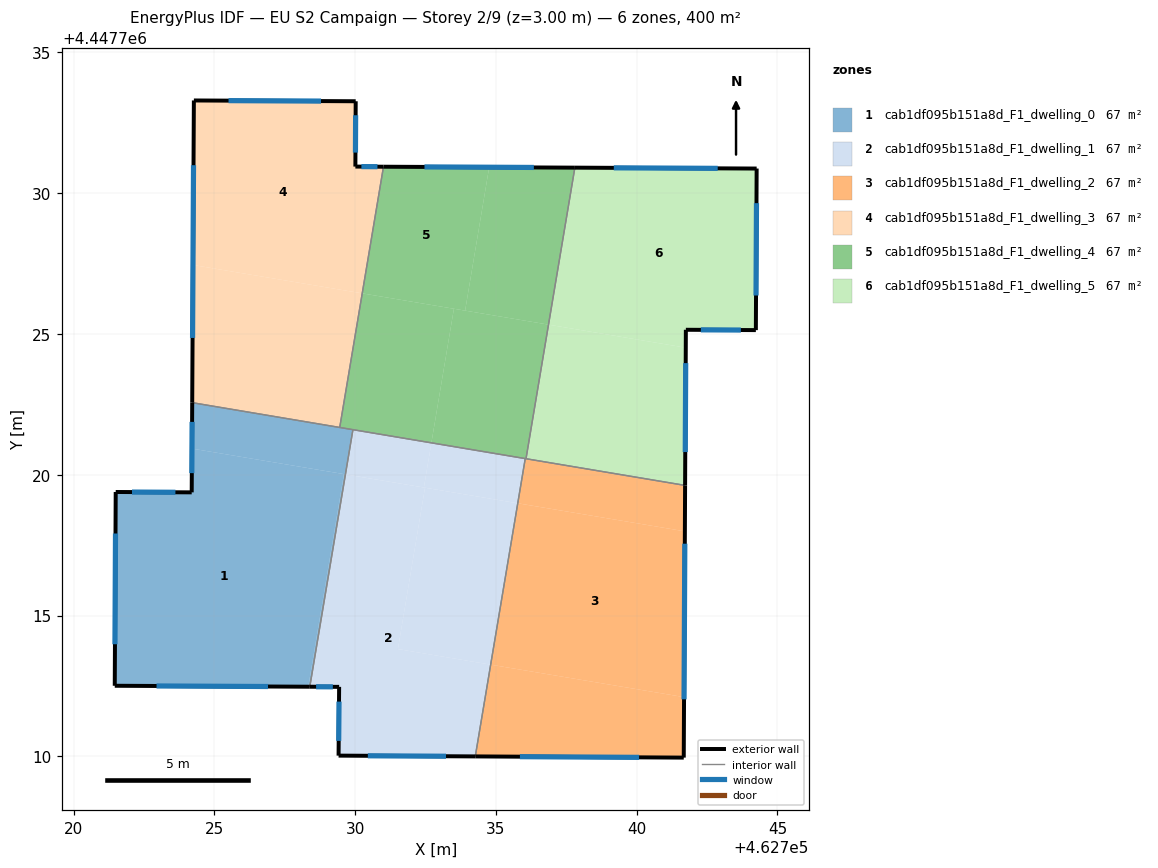
=== STOREY PLAN SPEC (per zone: floor XY polygon, exterior-wall plan segments, windows/doors) ===
zone 1: cab1df095b151a8d_F1_dwelling_0  (66.7 m²)
  floor: (462729.60, 4447720.02) (462728.34, 4447712.47) (462721.47, 4447712.51) (462721.50, 4447719.39) (462724.20, 4447719.38) (462724.21, 4447720.93)
  floor: (462729.66, 4447720.01) (462728.39, 4447712.47) (462728.34, 4447712.47) (462729.60, 4447720.02)
  floor: (462729.92, 4447721.60) (462729.66, 4447720.01) (462724.21, 4447720.93) (462724.22, 4447722.56)
  exterior wall: (462724.22, 4447722.56) – (462724.20, 4447719.38)  [3.2 m]
    window: (462724.21, 4447721.88) – (462724.20, 4447720.06)  [3.1 m²]
  exterior wall: (462721.47, 4447712.51) – (462728.39, 4447712.47)  [6.9 m]
    window: (462722.95, 4447712.50) – (462726.91, 4447712.48)  [6.8 m²]
  exterior wall: (462721.50, 4447719.39) – (462721.47, 4447712.51)  [6.9 m]
    window: (462721.49, 4447717.91) – (462721.47, 4447713.98)  [6.7 m²]
  exterior wall: (462724.20, 4447719.38) – (462721.50, 4447719.39)  [2.7 m]
    window: (462723.62, 4447719.38) – (462722.08, 4447719.39)  [2.6 m²]
  interior walls: 3
zone 2: cab1df095b151a8d_F1_dwelling_1  (66.6 m²)
  floor: (462732.48, 4447719.54) (462731.52, 4447713.81) (462734.82, 4447713.26) (462734.27, 4447710.00) (462729.41, 4447710.03) (462729.43, 4447712.47) (462728.39, 4447712.47) (462729.66, 4447720.01)
  floor: (462735.78, 4447718.99) (462734.82, 4447713.26) (462731.52, 4447713.81) (462732.48, 4447719.54)
  floor: (462736.04, 4447720.57) (462735.78, 4447718.99) (462732.44, 4447719.55) (462732.71, 4447721.13)
  floor: (462732.71, 4447721.13) (462732.44, 4447719.55) (462729.66, 4447720.01) (462729.92, 4447721.60)
  exterior wall: (462729.41, 4447710.03) – (462734.27, 4447710.00)  [4.9 m]
    window: (462730.45, 4447710.02) – (462733.23, 4447710.00)  [4.8 m²]
  exterior wall: (462729.43, 4447712.47) – (462729.41, 4447710.03)  [2.4 m]
    window: (462729.43, 4447711.94) – (462729.42, 4447710.55)  [2.4 m²]
  exterior wall: (462728.39, 4447712.47) – (462729.43, 4447712.47)  [1.0 m]
    window: (462728.62, 4447712.47) – (462729.21, 4447712.47)  [1.0 m²]
  interior walls: 3
zone 3: cab1df095b151a8d_F1_dwelling_2  (66.7 m²)
  floor: (462741.71, 4447717.99) (462741.68, 4447712.10) (462734.82, 4447713.26) (462735.78, 4447718.99)
  floor: (462741.68, 4447712.10) (462741.67, 4447709.95) (462734.27, 4447710.00) (462734.82, 4447713.26)
  floor: (462741.72, 4447719.62) (462741.71, 4447717.99) (462735.78, 4447718.99) (462736.04, 4447720.57)
  exterior wall: (462741.67, 4447709.95) – (462741.72, 4447719.62)  [9.7 m]
    window: (462741.68, 4447712.02) – (462741.71, 4447717.55)  [9.5 m²]
  exterior wall: (462734.27, 4447710.00) – (462741.67, 4447709.95)  [7.4 m]
    window: (462735.85, 4447709.99) – (462740.09, 4447709.96)  [7.3 m²]
  interior walls: 3
zone 4: cab1df095b151a8d_F1_dwelling_3  (66.7 m²)
  floor: (462730.02, 4447733.26) (462730.01, 4447730.95) (462731.01, 4447730.94) (462730.25, 4447726.44) (462724.24, 4447727.45) (462724.28, 4447733.29)
  floor: (462730.25, 4447726.44) (462729.46, 4447721.68) (462724.22, 4447722.56) (462724.24, 4447727.45)
  exterior wall: (462724.28, 4447733.29) – (462724.22, 4447722.56)  [10.7 m]
    window: (462724.26, 4447730.99) – (462724.23, 4447724.86)  [10.5 m²]
  exterior wall: (462730.02, 4447733.26) – (462724.28, 4447733.29)  [5.7 m]
    window: (462728.79, 4447733.27) – (462725.51, 4447733.29)  [5.6 m²]
  exterior wall: (462730.01, 4447730.95) – (462730.02, 4447733.26)  [2.3 m]
    window: (462730.01, 4447731.44) – (462730.02, 4447732.77)  [2.3 m²]
  exterior wall: (462731.01, 4447730.94) – (462730.01, 4447730.95)  [1.0 m]
    window: (462730.80, 4447730.94) – (462730.22, 4447730.94)  [1.0 m²]
  interior walls: 2
zone 5: cab1df095b151a8d_F1_dwelling_4  (66.7 m²)
  floor: (462736.87, 4447725.33) (462736.07, 4447720.57) (462732.71, 4447721.13) (462733.51, 4447725.90)
  floor: (462737.81, 4447730.91) (462736.87, 4447725.33) (462733.91, 4447725.83) (462734.76, 4447730.92)
  floor: (462734.76, 4447730.92) (462733.91, 4447725.83) (462730.25, 4447726.44) (462731.01, 4447730.94)
  floor: (462733.51, 4447725.90) (462732.71, 4447721.13) (462729.46, 4447721.68) (462730.25, 4447726.44)
  exterior wall: (462737.81, 4447730.91) – (462731.01, 4447730.94)  [6.8 m]
    window: (462736.35, 4447730.91) – (462732.46, 4447730.93)  [6.7 m²]
  interior walls: 5
zone 6: cab1df095b151a8d_F1_dwelling_5  (66.7 m²)
  floor: (462744.26, 4447730.88) (462744.23, 4447725.14) (462741.75, 4447725.15) (462741.74, 4447724.51) (462736.87, 4447725.33) (462737.81, 4447730.91)
  floor: (462741.74, 4447724.51) (462741.72, 4447719.62) (462736.07, 4447720.57) (462736.87, 4447725.33)
  exterior wall: (462741.72, 4447719.62) – (462741.75, 4447725.15)  [5.5 m]
    window: (462741.73, 4447720.81) – (462741.74, 4447723.97)  [5.4 m²]
  exterior wall: (462744.26, 4447730.88) – (462737.81, 4447730.91)  [6.5 m]
    window: (462742.88, 4447730.88) – (462739.19, 4447730.90)  [6.3 m²]
  exterior wall: (462744.23, 4447725.14) – (462744.26, 4447730.88)  [5.7 m]
    window: (462744.24, 4447726.37) – (462744.26, 4447729.65)  [5.6 m²]
  exterior wall: (462741.75, 4447725.15) – (462744.23, 4447725.14)  [2.5 m]
    window: (462742.28, 4447725.15) – (462743.70, 4447725.14)  [2.4 m²]
  interior walls: 2

=== DERIVED (storey summary) ===
Building: EU S2 Campaign
Storey: 2 of 9  (floor level z = 3.00 m)
Storey gross floor area: 399.9 m²
Zones on this storey: 6
  - cab1df095b151a8d_F1_dwelling_0: floor 66.7 m²; exterior wall 19.7 m (59.1 m²); 4 window(s) 19.3 m²; WWR 32.7%
  - cab1df095b151a8d_F1_dwelling_1: floor 66.6 m²; exterior wall 8.3 m (25.0 m²); 3 window(s) 8.2 m²; WWR 32.7%
  - cab1df095b151a8d_F1_dwelling_2: floor 66.7 m²; exterior wall 17.1 m (51.2 m²); 2 window(s) 16.7 m²; WWR 32.7%
  - cab1df095b151a8d_F1_dwelling_3: floor 66.7 m²; exterior wall 19.8 m (59.4 m²); 4 window(s) 19.4 m²; WWR 32.7%
  - cab1df095b151a8d_F1_dwelling_4: floor 66.7 m²; exterior wall 6.8 m (20.4 m²); 1 window(s) 6.7 m²; WWR 32.7%
  - cab1df095b151a8d_F1_dwelling_5: floor 66.7 m²; exterior wall 20.2 m (60.6 m²); 4 window(s) 19.8 m²; WWR 32.7%
Zone adjacency (shared interzone walls):
  - cab1df095b151a8d_F1_dwelling_0 ↔ cab1df095b151a8d_F1_dwelling_1
  - cab1df095b151a8d_F1_dwelling_0 ↔ cab1df095b151a8d_F1_dwelling_3
  - cab1df095b151a8d_F1_dwelling_0 ↔ cab1df095b151a8d_F1_dwelling_4
  - cab1df095b151a8d_F1_dwelling_1 ↔ cab1df095b151a8d_F1_dwelling_2
  - cab1df095b151a8d_F1_dwelling_1 ↔ cab1df095b151a8d_F1_dwelling_4
  - cab1df095b151a8d_F1_dwelling_2 ↔ cab1df095b151a8d_F1_dwelling_4
  - cab1df095b151a8d_F1_dwelling_2 ↔ cab1df095b151a8d_F1_dwelling_5
  - cab1df095b151a8d_F1_dwelling_3 ↔ cab1df095b151a8d_F1_dwelling_4
  - cab1df095b151a8d_F1_dwelling_4 ↔ cab1df095b151a8d_F1_dwelling_5